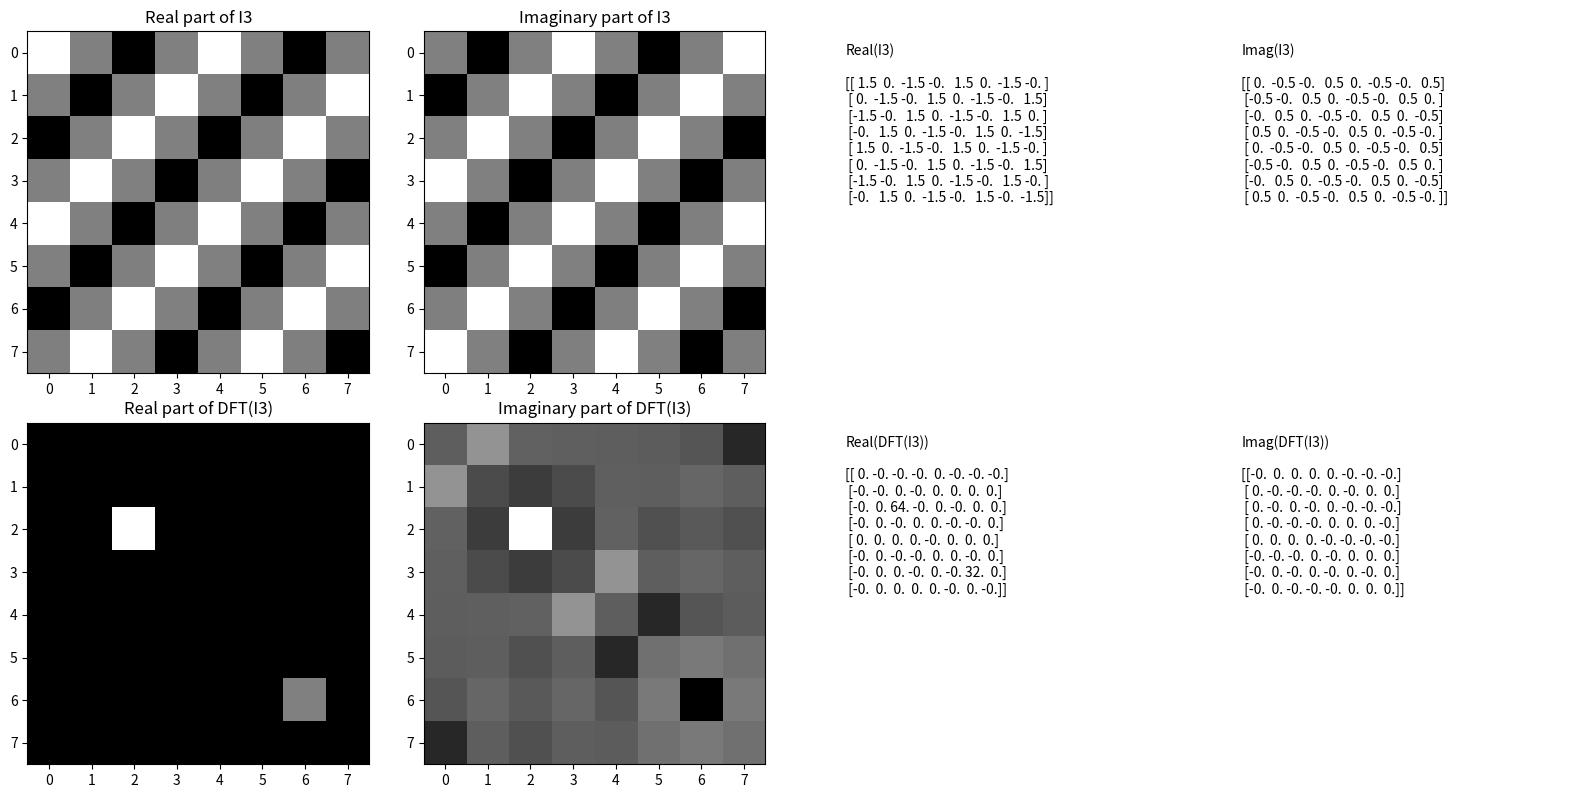

The matplotlib source for this figure:
import numpy as np
import matplotlib.pyplot as plt

COLS, ROWS = np.meshgrid(np.arange(8), np.arange(8))

u0 = 2
v0 = 2

I1 = 0.5 * np.exp(1j * 2 * np.pi * (u0 * COLS + v0 * ROWS) / 8)
I2 = np.exp(-1j * 2 * np.pi * (u0 * COLS + v0 * ROWS) / 8)
I3 = I1 + I2

Itilde3 = np.fft.fftshift(np.fft.fft2(I3))

print("Real part of I3:")
print(np.real(I3))
print("\nImaginary part of I3:")
print(np.imag(I3))

print("\nReal part of DFT(I3):")
np.set_printoptions(precision=4, suppress=True)
print(np.real(Itilde3))

print("\nImaginary part of DFT(I3):")
print(np.imag(Itilde3))

fig, axes = plt.subplots(2, 4, figsize=(16, 8))

axes[0, 0].imshow(np.real(I3), cmap='gray')
axes[0, 0].set_title('Real part of I3')
axes[0, 1].imshow(np.imag(I3), cmap='gray')
axes[0, 1].set_title('Imaginary part of I3')

axes[1, 0].imshow(np.real(Itilde3), cmap='gray')
axes[1, 0].set_title('Real part of DFT(I3)')
axes[1, 1].imshow(np.imag(Itilde3), cmap='gray')
axes[1, 1].set_title('Imaginary part of DFT(I3)')

axes[0, 2].axis('off')
axes[0, 3].axis('off')
axes[1, 2].axis('off')
axes[1, 3].axis('off')

axes[0, 2].text(0.1, 0.5, "Real(I3)\n\n" + str(np.real(I3)), fontsize=10)
axes[0, 3].text(0.1, 0.5, "Imag(I3)\n\n" + str(np.imag(I3)), fontsize=10)
axes[1, 2].text(0.1, 0.5, "Real(DFT(I3))\n\n" + str(np.real(Itilde3)), fontsize=10)
axes[1, 3].text(0.1, 0.5, "Imag(DFT(I3))\n\n" + str(np.imag(Itilde3)), fontsize=10)

plt.tight_layout()
plt.show()